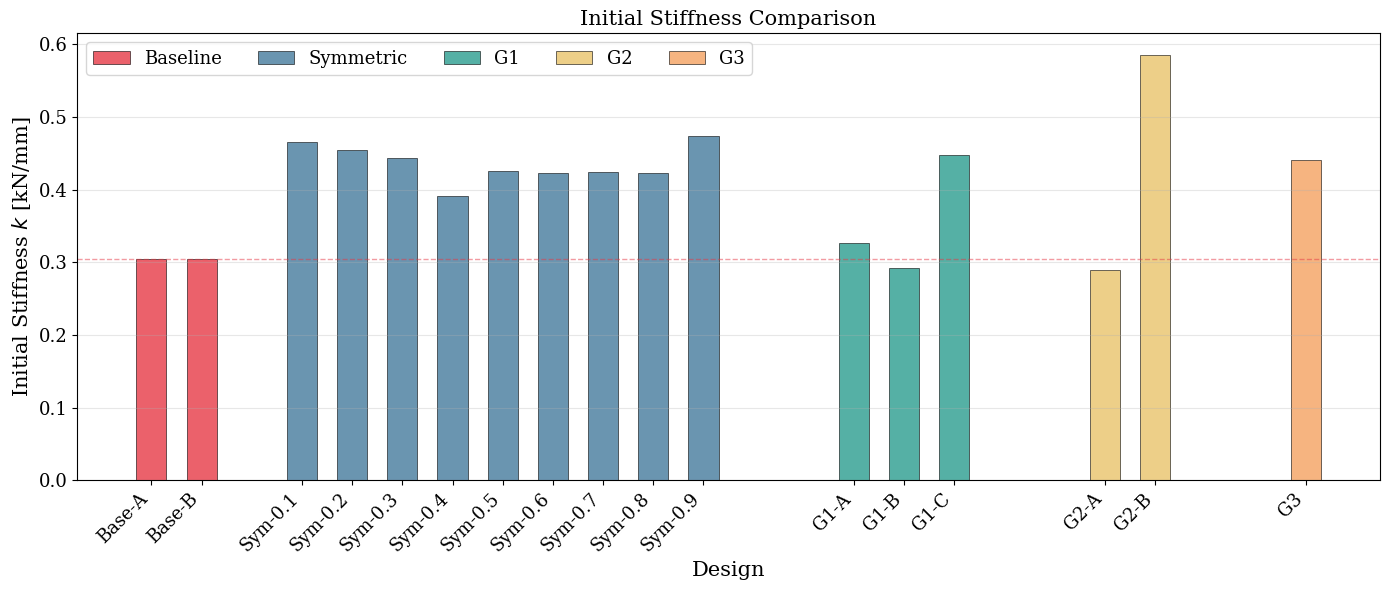
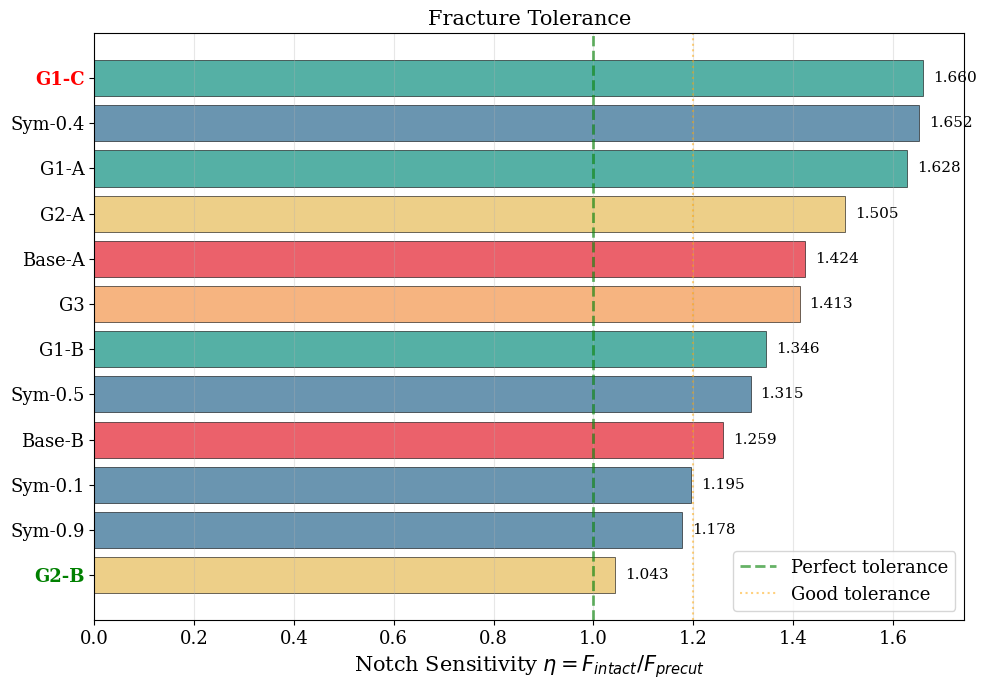
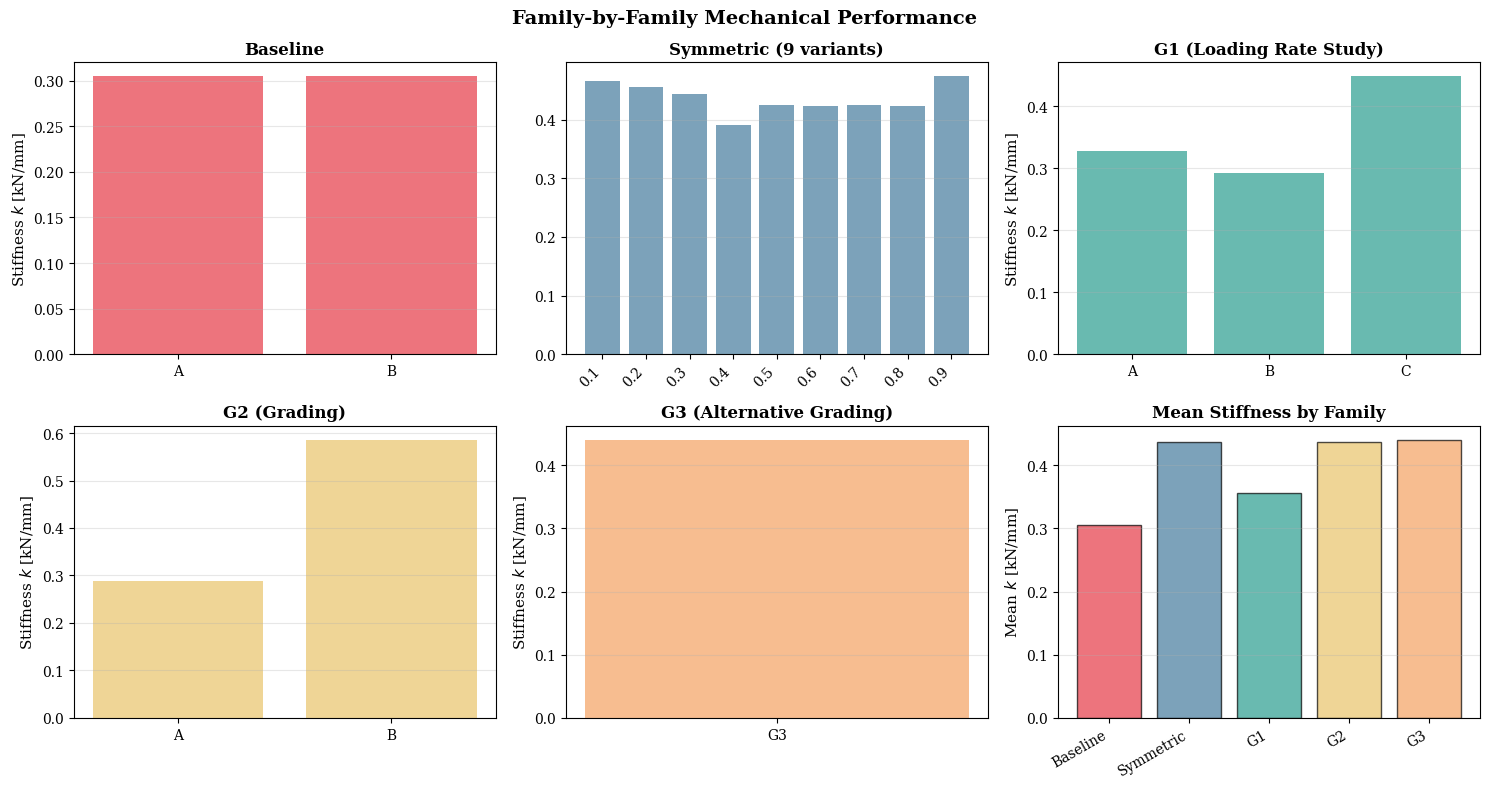
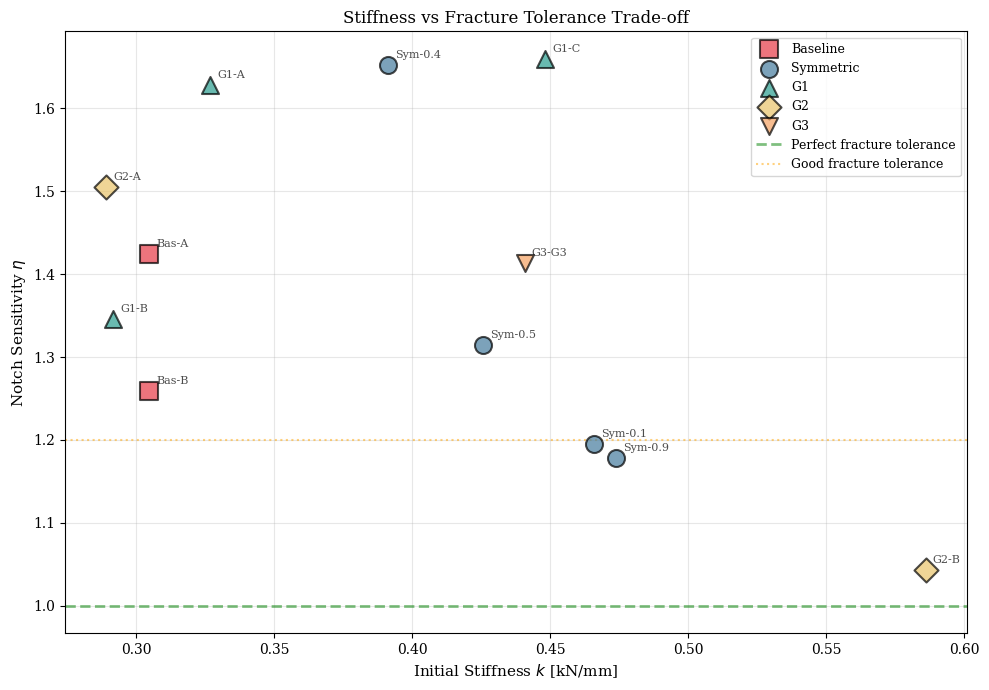
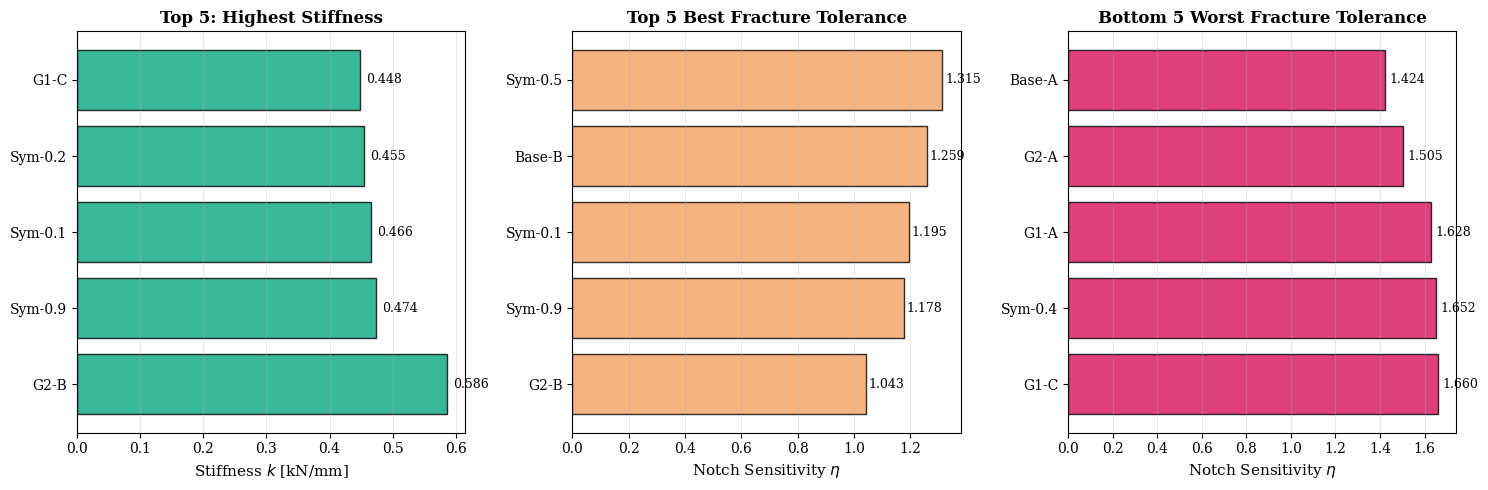

These charts were generated, in order, by the following Python code:
import numpy as np
import matplotlib.pyplot as plt
import seaborn as sns

plt.rcParams['font.size'] = 10
plt.rcParams['font.family'] = 'serif'
plt.rcParams['axes.labelsize'] = 11
plt.rcParams['axes.titlesize'] = 12
plt.rcParams['figure.titlesize'] = 13

          
baseline = {'A': 0.30481, 'B': 0.30471}
baseline_eta = {'A': 1.424, 'B': 1.259}

symmetric = {f'0.{i}': k for i, k in enumerate([0.46598, 0.45468, 0.44428, 0.39127, 
                                                  0.42561, 0.42370, 0.42418, 0.42374, 0.47386], 1)}
symmetric_eta = {'0.1': 1.195, '0.4': 1.652, '0.5': 1.315, '0.9': 1.178}

g1 = {'A': 0.32688, 'B': 0.29174, 'C': 0.44812}            
g1_eta = {'A': 1.628, 'B': 1.346, 'C': 1.660}

g2 = {'A': 0.28922, 'B': 0.58606}
g2_eta = {'A': 1.505, 'B': 1.043}

g3 = {'G3': 0.44073}
g3_eta = {'G3': 1.413}

                                                                               
fig, ax = plt.subplots(figsize=(14, 6))

x_pos = 0
colors = {'Baseline': '#E63946', 'Symmetric': '#457B9D', 'G1': '#2A9D8F', 
          'G2': '#E9C46A', 'G3': '#F4A261'}

          
x_baseline = [x_pos, x_pos + 1]
ax.bar(x_baseline, list(baseline.values()), width=0.6, label='Baseline', 
       color=colors['Baseline'], alpha=0.8, edgecolor='black', linewidth=0.5)
x_pos += 3

           
x_symmetric = np.arange(x_pos, x_pos + len(symmetric))
ax.bar(x_symmetric, list(symmetric.values()), width=0.6, label='Symmetric',
       color=colors['Symmetric'], alpha=0.8, edgecolor='black', linewidth=0.5)
x_pos += len(symmetric) + 2

    
x_g1 = np.arange(x_pos, x_pos + len(g1))
ax.bar(x_g1, list(g1.values()), width=0.6, label='G1',
       color=colors['G1'], alpha=0.8, edgecolor='black', linewidth=0.5)
x_pos += len(g1) + 2

    
x_g2 = np.arange(x_pos, x_pos + len(g2))
ax.bar(x_g2, list(g2.values()), width=0.6, label='G2',
       color=colors['G2'], alpha=0.8, edgecolor='black', linewidth=0.5)
x_pos += len(g2) + 2

    
x_g3 = [x_pos]
ax.bar(x_g3, list(g3.values()), width=0.6, label='G3',
       color=colors['G3'], alpha=0.8, edgecolor='black', linewidth=0.5)

        
all_labels = ['Base-A', 'Base-B'] + [f'Sym-{k}' for k in symmetric.keys()] +\
             [f'G1-{k}' for k in g1.keys()] + [f'G2-{k}' for k in g2.keys()] + ['G3']
all_x = list(x_baseline) + list(x_symmetric) + list(x_g1) + list(x_g2) + list(x_g3)

ax.set_xticks(all_x)
ax.set_xticklabels(all_labels, rotation=45, ha='right', fontsize=13)
ax.set_ylabel('Initial Stiffness $k$ [kN/mm]', fontsize=15)
ax.set_xlabel('Design', fontsize=15)
ax.set_title('Initial Stiffness Comparison', fontsize=15)
ax.tick_params(axis='y', labelsize=13)
ax.legend(loc='upper left', ncol=5, fontsize=13)
ax.grid(axis='y', alpha=0.3)
ax.axhline(y=np.mean(list(baseline.values())), color=colors['Baseline'], 
           linestyle='--', alpha=0.5, linewidth=1, label='_baseline_mean')

plt.tight_layout()
plt.savefig('complete_stiffness_all_families.png', dpi=300, bbox_inches='tight')
print("✓ Saved: complete_stiffness_all_families.png")
plt.close()

                                                                               
fig, ax = plt.subplots(figsize=(10, 7))

                        
all_eta_labels = ([f'Base-{k}' for k in baseline_eta.keys()] +
                  [f'Sym-{k}' for k in symmetric_eta.keys()] +
                  [f'G1-{k}' for k in g1_eta.keys()] +
                  [f'G2-{k}' for k in g2_eta.keys()] +
                  [f'G3'])

all_eta_values = (list(baseline_eta.values()) + list(symmetric_eta.values()) +
                  list(g1_eta.values()) + list(g2_eta.values()) + list(g3_eta.values()))

                   
sorted_pairs = sorted(zip(all_eta_labels, all_eta_values), key=lambda x: x[1])
sorted_labels, sorted_eta = zip(*sorted_pairs)

                 
family_colors = []
for label in sorted_labels:
    if 'Base' in label:
        family_colors.append(colors['Baseline'])
    elif 'Sym' in label:
        family_colors.append(colors['Symmetric'])
    elif 'G1' in label:
        family_colors.append(colors['G1'])
    elif 'G2' in label:
        family_colors.append(colors['G2'])
    else:
        family_colors.append(colors['G3'])

bars = ax.barh(range(len(sorted_eta)), sorted_eta, color=family_colors, 
               alpha=0.8, edgecolor='black', linewidth=0.5)
ax.set_yticks(range(len(sorted_eta)))
ax.set_yticklabels(sorted_labels, fontsize=13)
ax.set_xlabel('Notch Sensitivity $\\eta = F_{intact} / F_{precut}$', fontsize=15)
ax.set_title('Fracture Tolerance', fontsize=15)
ax.axvline(1.0, color='green', linestyle='--', linewidth=2, alpha=0.6, label='Perfect tolerance')
ax.axvline(1.2, color='orange', linestyle=':', linewidth=1.5, alpha=0.5, label='Good tolerance')
ax.grid(axis='x', alpha=0.3)
ax.legend(fontsize=13)
ax.tick_params(axis='x', labelsize=13)

                  
for i, val in enumerate(sorted_eta):
    ax.text(val + 0.02, i, f'{val:.3f}', va='center', fontsize=11)

                          
ax.get_yticklabels()[0].set_weight('bold')
ax.get_yticklabels()[0].set_color('green')
ax.get_yticklabels()[-1].set_weight('bold')
ax.get_yticklabels()[-1].set_color('red')

plt.tight_layout()
plt.savefig('complete_notch_sensitivity_all_families.png', dpi=300, bbox_inches='tight')
print("✓ Saved: complete_notch_sensitivity_all_families.png")
plt.close()

                                                                               
fig, axes = plt.subplots(2, 3, figsize=(15, 8))
fig.suptitle('Family-by-Family Mechanical Performance', fontsize=14, fontweight='bold')

          
ax = axes[0, 0]
ax.bar(baseline.keys(), baseline.values(), color=colors['Baseline'], alpha=0.7)
ax.set_title('Baseline', fontweight='bold')
ax.set_ylabel('Stiffness $k$ [kN/mm]')
ax.grid(axis='y', alpha=0.3)

           
ax = axes[0, 1]
ax.bar(symmetric.keys(), symmetric.values(), color=colors['Symmetric'], alpha=0.7)
ax.set_title('Symmetric (9 variants)', fontweight='bold')
ax.set_xticklabels(symmetric.keys(), rotation=45, ha='right')
ax.grid(axis='y', alpha=0.3)

    
ax = axes[0, 2]
ax.bar(g1.keys(), g1.values(), color=colors['G1'], alpha=0.7)
ax.set_title('G1 (Loading Rate Study)', fontweight='bold')
ax.set_ylabel('Stiffness $k$ [kN/mm]')
ax.grid(axis='y', alpha=0.3)

    
ax = axes[1, 0]
ax.bar(g2.keys(), g2.values(), color=colors['G2'], alpha=0.7)
ax.set_title('G2 (Grading)', fontweight='bold')
ax.set_ylabel('Stiffness $k$ [kN/mm]')
ax.grid(axis='y', alpha=0.3)

    
ax = axes[1, 1]
ax.bar(g3.keys(), g3.values(), color=colors['G3'], alpha=0.7)
ax.set_title('G3 (Alternative Grading)', fontweight='bold')
ax.set_ylabel('Stiffness $k$ [kN/mm]')
ax.grid(axis='y', alpha=0.3)

                    
ax = axes[1, 2]
families_mean_k = {
    'Baseline': np.mean(list(baseline.values())),
    'Symmetric': np.mean(list(symmetric.values())),
    'G1': np.mean(list(g1.values())),
    'G2': np.mean(list(g2.values())),
    'G3': np.mean(list(g3.values()))
}
family_colors_list = [colors[f] for f in families_mean_k.keys()]
ax.bar(families_mean_k.keys(), families_mean_k.values(), 
       color=family_colors_list, alpha=0.7, edgecolor='black', linewidth=1)
ax.set_title('Mean Stiffness by Family', fontweight='bold')
ax.set_ylabel('Mean $k$ [kN/mm]')
ax.set_xticklabels(families_mean_k.keys(), rotation=30, ha='right')
ax.grid(axis='y', alpha=0.3)

plt.tight_layout()
plt.savefig('complete_family_comparison.png', dpi=300, bbox_inches='tight')
print("✓ Saved: complete_family_comparison.png")
plt.close()

                                                                               
fig, ax = plt.subplots(figsize=(10, 7))

                                         
families = {
    'Baseline': (baseline, baseline_eta, 's', colors['Baseline']),
    'Symmetric': (symmetric, symmetric_eta, 'o', colors['Symmetric']),
    'G1': (g1, g1_eta, '^', colors['G1']),
    'G2': (g2, g2_eta, 'D', colors['G2']),
    'G3': (g3, g3_eta, 'v', colors['G3'])
}

for family_name, (k_dict, eta_dict, marker, color) in families.items():
    k_vals = [k_dict[key] for key in eta_dict.keys() if key in k_dict]
    eta_vals = [eta_dict[key] for key in eta_dict.keys()]
    
    ax.scatter(k_vals, eta_vals, s=150, marker=marker, color=color,
              alpha=0.7, edgecolors='black', linewidth=1.5,
              label=family_name, zorder=3)
    
                
    for key in eta_dict.keys():
        if key in k_dict:
            ax.annotate(f'{family_name[:3]}-{key}', 
                       (k_dict[key], eta_dict[key]),
                       xytext=(5, 5), textcoords='offset points',
                       fontsize=8, alpha=0.7)

ax.axhline(1.0, color='green', linestyle='--', linewidth=2, alpha=0.5,
          label='Perfect fracture tolerance')
ax.axhline(1.2, color='orange', linestyle=':', linewidth=1.5, alpha=0.5,
          label='Good fracture tolerance')

ax.set_xlabel('Initial Stiffness $k$ [kN/mm]')
ax.set_ylabel('Notch Sensitivity $\\eta$')
ax.set_title('Stiffness vs Fracture Tolerance Trade-off')
ax.legend(loc='upper right', fontsize=9)
ax.grid(alpha=0.3)

plt.tight_layout()
plt.savefig('complete_stiffness_vs_eta_scatter.png', dpi=300, bbox_inches='tight')
print("✓ Saved: complete_stiffness_vs_eta_scatter.png")
plt.close()

                                                                               
fig, axes = plt.subplots(1, 3, figsize=(15, 5))

                
ax = axes[0]
top_5_stiff = sorted([(k, f'G2-{key}') if 'G2' in str(type(g2)) else (k, f'Sym-{key}')
                      for d, color in [(baseline, 'Baseline'), (symmetric, 'Symmetric'),
                                       (g1, 'G1'), (g2, 'G2'), (g3, 'G3')]
                      for key, k in d.items()], reverse=True)[:5]

                      
all_k = []
all_k_labels = []
for key, val in baseline.items():
    all_k.append((val, f'Base-{key}'))
for key, val in symmetric.items():
    all_k.append((val, f'Sym-{key}'))
for key, val in g1.items():
    all_k.append((val, f'G1-{key}'))
for key, val in g2.items():
    all_k.append((val, f'G2-{key}'))
for key, val in g3.items():
    all_k.append((val, f'G3'))

top_5_stiff = sorted(all_k, reverse=True)[:5]
labels, values = zip(*[(label, k) for k, label in top_5_stiff])
ax.barh(range(5), values, color='#06A77D', alpha=0.8, edgecolor='black', linewidth=1)
ax.set_yticks(range(5))
ax.set_yticklabels(labels)
ax.set_xlabel('Stiffness $k$ [kN/mm]')
ax.set_title('Top 5: Highest Stiffness', fontweight='bold')
ax.grid(axis='x', alpha=0.3)
for i, v in enumerate(values):
    ax.text(v + 0.01, i, f'{v:.3f}', va='center', fontsize=9)

                         
ax = axes[1]
top_5_eta = sorted(all_eta_values)[:5]
top_5_eta_labels = [l for _, l in sorted(zip(all_eta_values, all_eta_labels))][:5]
ax.barh(range(5), top_5_eta, color='#F4A261', alpha=0.8, edgecolor='black', linewidth=1)
ax.set_yticks(range(5))
ax.set_yticklabels(top_5_eta_labels)
ax.set_xlabel('Notch Sensitivity $\\eta$')
ax.set_title('Top 5 Best Fracture Tolerance', fontweight='bold')
ax.grid(axis='x', alpha=0.3)
for i, v in enumerate(top_5_eta):
    ax.text(v + 0.01, i, f'{v:.3f}', va='center', fontsize=9)

                          
ax = axes[2]
worst_5_eta = sorted(all_eta_values, reverse=True)[:5]
worst_5_eta_labels = [l for _, l in sorted(zip(all_eta_values, all_eta_labels), reverse=True)][:5]
ax.barh(range(5), worst_5_eta, color='#D81159', alpha=0.8, edgecolor='black', linewidth=1)
ax.set_yticks(range(5))
ax.set_yticklabels(worst_5_eta_labels)
ax.set_xlabel('Notch Sensitivity $\\eta$')
ax.set_title('Bottom 5 Worst Fracture Tolerance', fontweight='bold')
ax.grid(axis='x', alpha=0.3)
for i, v in enumerate(worst_5_eta):
    ax.text(v + 0.02, i, f'{v:.3f}', va='center', fontsize=9)

plt.tight_layout()
plt.savefig('complete_key_findings_summary.png', dpi=300, bbox_inches='tight')
print("✓ Saved: complete_key_findings_summary.png")
plt.close()

print("\n" + "="*80)
print("✓ All comprehensive visualizations created!")
print("="*80)
print("\nGenerated files:")
print("  1. complete_stiffness_all_families.png")
print("  2. complete_notch_sensitivity_all_families.png")
print("  3. complete_family_comparison.png")
print("  4. complete_stiffness_vs_eta_scatter.png")
print("  5. complete_key_findings_summary.png")
